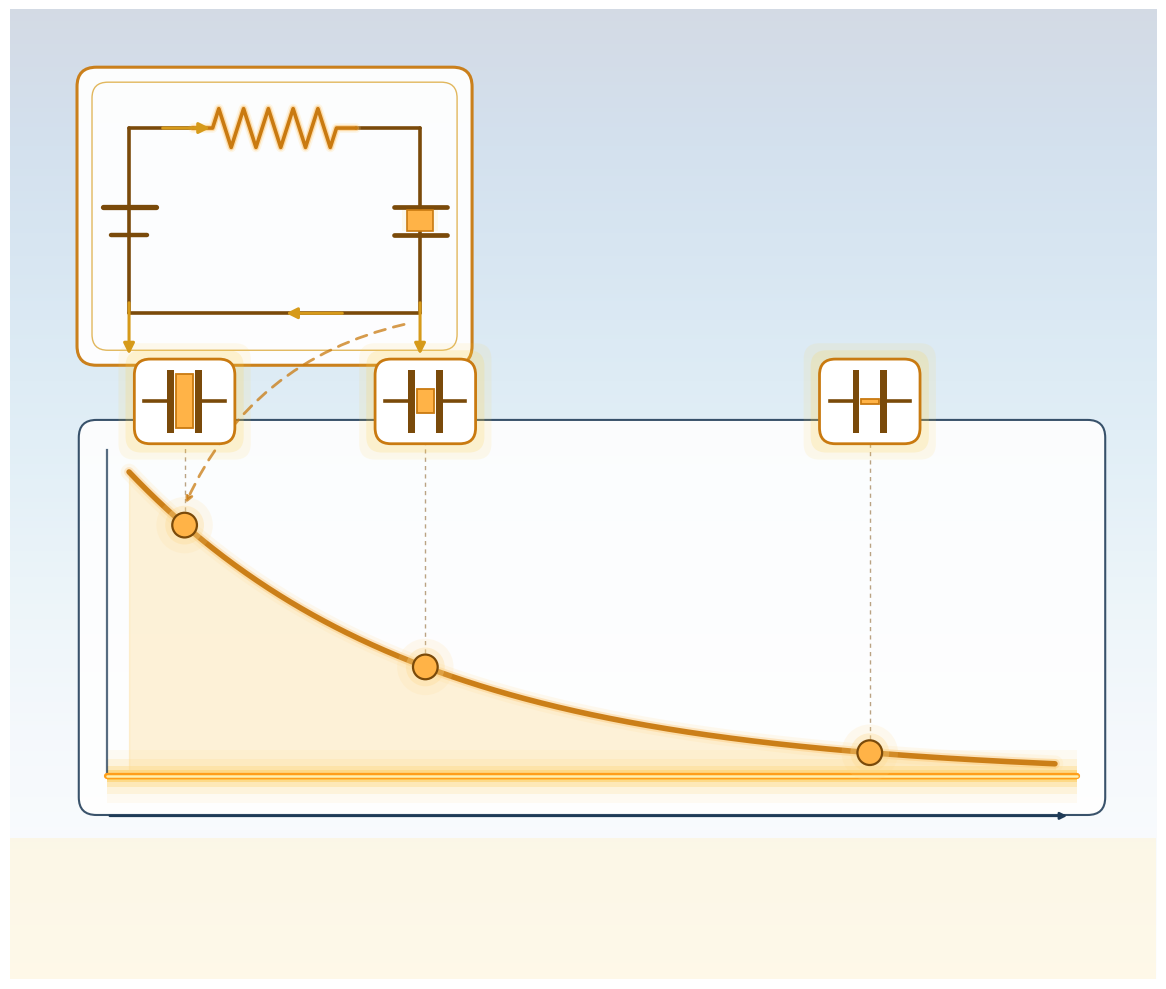

The script that saved this image: (Note: this script raises an exception after producing the figure.)
"""
Debye / RC Exponential — visual-only illustration.

Metaphor: a discharging RC circuit.
  - TOP-LEFT : a clean electrical schematic — battery/source on the
               left, zigzag resistor along the top wire, parallel-plate
               capacitor on the right side of a closed loop.  Small
               amber current-flow arrows run around the wire.
  - MAIN     : a ρ(t) exponential decay curve from ρ₀ down to ρ*,
               with a glowing amber ρ* baseline.
  - ON THE CURVE : three snapshot points, each tagged by a small
               capacitor-icon badge showing the charge level at that
               time (full → half → almost empty), dashed guide lines
               connecting each point up to its capacitor badge.
"""

from __future__ import annotations

import os
import numpy as np
import matplotlib.pyplot as plt
from matplotlib.patches import (
    Rectangle, FancyBboxPatch, Circle, FancyArrowPatch, Polygon,
)

OUT = r"C:\Users\allen\GitHub\Event Density\docs\figures\atlas\RC_debye.png"


def zigzag(x0, x1, y, n_zigs=6, amp=0.18):
    """Return xs, ys for a zigzag resistor shape between x0 and x1."""
    pts_x = [x0]
    pts_y = [y]
    span = x1 - x0
    # short flat leads on each side
    lead = span * 0.12
    core_x0 = x0 + lead
    core_x1 = x1 - lead
    pts_x.append(core_x0)
    pts_y.append(y)
    # zigzag peaks
    seg = (core_x1 - core_x0) / (n_zigs * 2)
    for k in range(n_zigs * 2):
        cx = core_x0 + (k + 0.5) * seg
        peak = amp if k % 2 == 0 else -amp
        pts_x.append(cx)
        pts_y.append(y + peak)
    pts_x.append(core_x1)
    pts_y.append(y)
    pts_x.append(x1)
    pts_y.append(y)
    return np.array(pts_x), np.array(pts_y)


def capacitor_icon(ax, cx, cy, scale=1.0, charge=1.0,
                   zorder=10):
    """A tiny parallel-plate capacitor.
    `charge` in [0,1] controls a glowing band between the plates.
    """
    plate_h = 0.55 * scale
    gap = 0.18 * scale
    plate_w = 0.06 * scale
    # left plate
    ax.add_patch(Rectangle((cx - gap / 2 - plate_w,
                            cy - plate_h / 2),
                           plate_w, plate_h,
                           facecolor="#7a4a0a", edgecolor="none",
                           zorder=zorder))
    # right plate
    ax.add_patch(Rectangle((cx + gap / 2, cy - plate_h / 2),
                           plate_w, plate_h,
                           facecolor="#7a4a0a", edgecolor="none",
                           zorder=zorder))
    # leads
    lead_w = 0.20 * scale
    ax.plot([cx - gap / 2 - plate_w - lead_w,
             cx - gap / 2 - plate_w],
            [cy, cy],
            color="#7a4a0a", lw=2.0 * scale, zorder=zorder)
    ax.plot([cx + gap / 2 + plate_w,
             cx + gap / 2 + plate_w + lead_w],
            [cy, cy],
            color="#7a4a0a", lw=2.0 * scale, zorder=zorder)
    # charge glow between plates
    if charge > 0.001:
        glow_w = gap * 0.85
        glow_h = plate_h * 0.9 * charge
        # soft halos
        for rr, a in [(glow_w * 1.3, 0.10),
                      (glow_w * 1.1, 0.20),
                      (glow_w * 0.95, 0.45)]:
            ax.add_patch(Rectangle(
                (cx - rr / 2, cy - glow_h / 2),
                rr, glow_h,
                facecolor="#ffd24a", edgecolor="none",
                alpha=a, zorder=zorder - 1,
            ))
        ax.add_patch(Rectangle(
            (cx - glow_w / 2, cy - glow_h / 2),
            glow_w, glow_h,
            facecolor="#ffb347", edgecolor="#c97a10",
            lw=1.0 * scale, zorder=zorder,
        ))


def build():
    fig, ax = plt.subplots(figsize=(12, 10), dpi=220)

    # ---- backdrop --------------------------------------------------
    grad = np.linspace(0, 1, 500).reshape(-1, 1)
    grad = np.tile(grad, (1, 500))
    ax.imshow(grad, extent=[0, 13, 0, 11], aspect="auto",
              cmap="Blues_r", alpha=0.18, zorder=0)
    ax.add_patch(Rectangle((0, 0), 13, 1.6,
                           facecolor="#fff4d6", alpha=0.55, zorder=0))

    # =============================================================
    # (A) Circuit schematic panel — top-left
    # =============================================================
    cx0, cx1 = 0.8, 5.2
    cy0, cy1 = 7.0, 10.3
    # panel background
    ax.add_patch(FancyBboxPatch(
        (cx0, cy0), cx1 - cx0, cy1 - cy0,
        boxstyle="round,pad=0.04,rounding_size=0.22",
        facecolor="white", edgecolor="#c97a10",
        lw=2.2, alpha=0.95, zorder=2,
    ))
    # inner pin-stripe
    ax.add_patch(FancyBboxPatch(
        (cx0 + 0.15, cy0 + 0.15),
        cx1 - cx0 - 0.30, cy1 - cy0 - 0.30,
        boxstyle="round,pad=0.02,rounding_size=0.18",
        facecolor="none", edgecolor="#d69a1a",
        lw=1.0, alpha=0.7, zorder=3,
    ))

    # Circuit geometry
    loop_x0, loop_x1 = cx0 + 0.55, cx1 - 0.55
    loop_y_top = cy1 - 0.65
    loop_y_bot = cy0 + 0.55

    wire_color = "#7a4a0a"
    # bottom wire
    ax.plot([loop_x0, loop_x1], [loop_y_bot, loop_y_bot],
            color=wire_color, lw=2.6, zorder=6,
            solid_capstyle="round")
    # left wire (battery segment goes here)
    ax.plot([loop_x0, loop_x0], [loop_y_bot, loop_y_top],
            color=wire_color, lw=2.6, zorder=6,
            solid_capstyle="round")
    # right wire (capacitor goes here)
    ax.plot([loop_x1, loop_x1], [loop_y_bot, loop_y_top],
            color=wire_color, lw=2.6, zorder=6,
            solid_capstyle="round")
    # top wire with resistor
    # break top wire where resistor sits
    res_x0 = loop_x0 + (loop_x1 - loop_x0) * 0.22
    res_x1 = loop_x0 + (loop_x1 - loop_x0) * 0.78
    ax.plot([loop_x0, res_x0], [loop_y_top, loop_y_top],
            color=wire_color, lw=2.6, zorder=6,
            solid_capstyle="round")
    ax.plot([res_x1, loop_x1], [loop_y_top, loop_y_top],
            color=wire_color, lw=2.6, zorder=6,
            solid_capstyle="round")
    # resistor zigzag
    zx, zy = zigzag(res_x0, res_x1, loop_y_top, n_zigs=5, amp=0.22)
    # glow
    for lw, col, a in [(7, "#ffd98a", 0.20),
                       (4.5, "#ffb347", 0.40)]:
        ax.plot(zx, zy, color=col, lw=lw, alpha=a,
                solid_capstyle="round", zorder=6)
    ax.plot(zx, zy, color="#c97a10", lw=2.6,
            solid_capstyle="round", zorder=7)

    # Battery on the left wire (two parallel bars)
    bat_y = (loop_y_top + loop_y_bot) / 2
    # short bar (negative)
    ax.plot([loop_x0 - 0.20, loop_x0 + 0.20],
            [bat_y - 0.16, bat_y - 0.16],
            color=wire_color, lw=3.2, solid_capstyle="round",
            zorder=8)
    # long bar (positive)
    ax.plot([loop_x0 - 0.30, loop_x0 + 0.30],
            [bat_y + 0.16, bat_y + 0.16],
            color=wire_color, lw=3.8, solid_capstyle="round",
            zorder=8)

    # Capacitor on the right wire
    cap_y = (loop_y_top + loop_y_bot) / 2
    # top plate
    ax.plot([loop_x1 - 0.30, loop_x1 + 0.30],
            [cap_y + 0.16, cap_y + 0.16],
            color=wire_color, lw=3.4, solid_capstyle="round",
            zorder=8)
    # bottom plate
    ax.plot([loop_x1 - 0.30, loop_x1 + 0.30],
            [cap_y - 0.16, cap_y - 0.16],
            color=wire_color, lw=3.4, solid_capstyle="round",
            zorder=8)
    # glowing charge band between plates (full charge in schematic)
    for rr, a in [(0.40, 0.10), (0.30, 0.22), (0.22, 0.45)]:
        ax.add_patch(Rectangle(
            (loop_x1 - rr / 2, cap_y - 0.12),
            rr, 0.24,
            facecolor="#ffd24a", edgecolor="none",
            alpha=a, zorder=7,
        ))
    ax.add_patch(Rectangle(
        (loop_x1 - 0.15, cap_y - 0.12),
        0.30, 0.24,
        facecolor="#ffb347", edgecolor="#c97a10",
        lw=1.2, zorder=8,
    ))

    # Current-flow arrows around the loop (small amber arrows)
    arrow_specs = [
        ((loop_x0 + 0.4, loop_y_bot), (loop_x0 + 1.1, loop_y_bot)),
        ((loop_x1 - 0.4, loop_y_bot), (loop_x1 - 1.1, loop_y_bot)),
        ((loop_x1, loop_y_top - 0.4), (loop_x1, loop_y_top - 1.1)),
        ((loop_x0, loop_y_top - 1.1), (loop_x0, loop_y_top - 0.4)),
    ]
    # Wait, for discharging current direction: capacitor → resistor → battery.
    # Simpler: just show rotating flow.  Keep four arrows evenly placed.
    loop_arrows = [
        # bottom: right-to-left (back to battery)
        ((loop_x1 - 0.85, loop_y_bot), (loop_x1 - 1.55, loop_y_bot)),
        # left wire: going up
        ((loop_x0, bat_y - 0.9), (loop_x0, bat_y - 1.55)),
        # top: left-to-right (but must skip resistor)
        ((loop_x0 + 0.35, loop_y_top),
         (loop_x0 + 0.95, loop_y_top)),
        # right wire: going down (capacitor → bottom)
        ((loop_x1, cap_y - 0.90), (loop_x1, cap_y - 1.55)),
    ]
    for p0, p1 in loop_arrows:
        ax.add_patch(FancyArrowPatch(
            p0, p1,
            arrowstyle="-|>", mutation_scale=16,
            color="#d69a1a", lw=2.2, zorder=9,
        ))

    # =============================================================
    # (B) ρ(t) decay curve — main area
    # =============================================================
    ax_x0, ax_x1 = 1.1, 12.1
    ax_y0 = 2.3         # ρ* baseline (bottom)
    ax_y_top = 6.0      # top of plot region

    # plot panel background
    ax.add_patch(FancyBboxPatch(
        (ax_x0 - 0.28, ax_y0 - 0.40),
        ax_x1 - ax_x0 + 0.56,
        ax_y_top - ax_y0 + 0.70,
        boxstyle="round,pad=0.04,rounding_size=0.20",
        facecolor="white", edgecolor="#1f3b57",
        lw=1.5, alpha=0.88, zorder=2,
    ))

    # glowing ρ* baseline
    for glow_h, a in [(0.60, 0.06), (0.40, 0.12),
                      (0.24, 0.22), (0.14, 0.38), (0.08, 0.65)]:
        ax.add_patch(Rectangle(
            (ax_x0, ax_y0 - glow_h / 2),
            ax_x1 - ax_x0, glow_h,
            facecolor="#ffc23a", edgecolor="none",
            alpha=a, zorder=3,
        ))
    ax.plot([ax_x0, ax_x1], [ax_y0, ax_y0],
            color="#ff9f1a", lw=4.5, zorder=5,
            solid_capstyle="round")
    ax.plot([ax_x0, ax_x1], [ax_y0, ax_y0],
            color="#fff1b0", lw=1.8, zorder=6,
            solid_capstyle="round")

    # y-axis
    ax.plot([ax_x0, ax_x0], [ax_y0, ax_y_top],
            color="#1f3b57", lw=1.6, alpha=0.75, zorder=4)
    # t-axis arrow (below ρ*)
    ax.annotate("", xy=(ax_x1 - 0.08, ax_y0 - 0.45),
                xytext=(ax_x0, ax_y0 - 0.45),
                arrowprops=dict(arrowstyle="-|>",
                                color="#1f3b57", lw=1.8),
                zorder=5)

    # decay curve ρ(t) = ρ* + (ρ₀ − ρ*) e^{−t/τ}
    ts = np.linspace(ax_x0 + 0.25, ax_x1 - 0.25, 500)
    tn = (ts - ts[0]) / (ts[-1] - ts[0])
    rho0_top = ax_y_top - 0.25
    decay = (rho0_top - ax_y0) * np.exp(-3.2 * tn) + ax_y0

    # shaded area under curve
    ax.fill_between(ts, ax_y0, decay,
                    color="#ffd98a", alpha=0.33, zorder=4)
    # glow strokes
    for lw, col, a in [(12, "#ffd98a", 0.14),
                       (7, "#ffb347", 0.26),
                       (4.0, "#c97a10", 0.95)]:
        ax.plot(ts, decay, color=col, lw=lw, alpha=a,
                solid_capstyle="round", zorder=6)

    # =============================================================
    # (C) Three snapshot points + capacitor badges
    # =============================================================
    # normalized times for three snapshots: t_small, t_mid, t_late
    snap_tn = [0.06, 0.32, 0.80]
    charges = [0.95, 0.42, 0.10]

    # corresponding x and y on curve
    for t_val, q in zip(snap_tn, charges):
        x_pt = ts[0] + t_val * (ts[-1] - ts[0])
        y_pt = (rho0_top - ax_y0) * np.exp(-3.2 * t_val) + ax_y0
        # glowing dot on curve
        for rr, a in [(0.32, 0.14), (0.22, 0.30)]:
            ax.add_patch(Circle((x_pt, y_pt), rr,
                                facecolor="#ffd98a",
                                edgecolor="none", alpha=a, zorder=7))
        ax.add_patch(Circle((x_pt, y_pt), 0.14,
                            facecolor="#ffb347",
                            edgecolor="#7a4a0a", lw=1.6, zorder=9))

        # dashed guide upward to the capacitor badge
        badge_y = ax_y_top + 0.55
        ax.plot([x_pt, x_pt], [y_pt + 0.16, badge_y - 0.42],
                color="#7a4a0a", lw=1.0, alpha=0.50,
                linestyle=(0, (3, 3)), zorder=5)

        # capacitor badge (rounded square with cap-icon inside)
        bw, bh = 1.10, 0.92
        bx0 = x_pt - bw / 2
        by0 = badge_y - bh / 2
        # halo
        for pad, a in [(0.18, 0.10), (0.10, 0.18)]:
            ax.add_patch(FancyBboxPatch(
                (bx0 - pad, by0 - pad), bw + 2 * pad, bh + 2 * pad,
                boxstyle="round,pad=0.02,rounding_size=0.18",
                facecolor="#ffd24a", edgecolor="none",
                alpha=a, zorder=7,
            ))
        ax.add_patch(FancyBboxPatch(
            (bx0, by0), bw, bh,
            boxstyle="round,pad=0.02,rounding_size=0.18",
            facecolor="white", edgecolor="#c97a10",
            lw=2.0, zorder=8,
        ))
        # capacitor icon inside the badge
        capacitor_icon(ax, x_pt, badge_y, scale=1.3,
                       charge=q, zorder=10)

    # =============================================================
    # (D) Connector from circuit schematic to the curve
    # =============================================================
    # short arrow from the schematic's capacitor outward/down to the curve's first snapshot
    first_snap_x = ts[0] + snap_tn[0] * (ts[-1] - ts[0])
    first_snap_y = (rho0_top - ax_y0) * np.exp(-3.2 * snap_tn[0]) + ax_y0
    ax.annotate("", xy=(first_snap_x, first_snap_y + 0.22),
                xytext=(loop_x1 - 0.15, loop_y_bot - 0.12),
                arrowprops=dict(arrowstyle="-|>",
                                color="#c97a10", lw=2.0, alpha=0.75,
                                connectionstyle="arc3,rad=0.25",
                                linestyle=(0, (4, 3))),
                zorder=7)

    # ---- framing ---------------------------------------------------
    ax.set_xlim(0, 13)
    ax.set_ylim(0, 11)
    ax.set_aspect("equal")
    ax.axis("off")

    plt.tight_layout()
    os.makedirs(os.path.dirname(OUT), exist_ok=True)
    plt.savefig(OUT, dpi=220, bbox_inches="tight",
                facecolor="#f7fbfe", edgecolor="none")
    plt.close(fig)
    print(f"wrote {OUT}")


if __name__ == "__main__":
    build()
